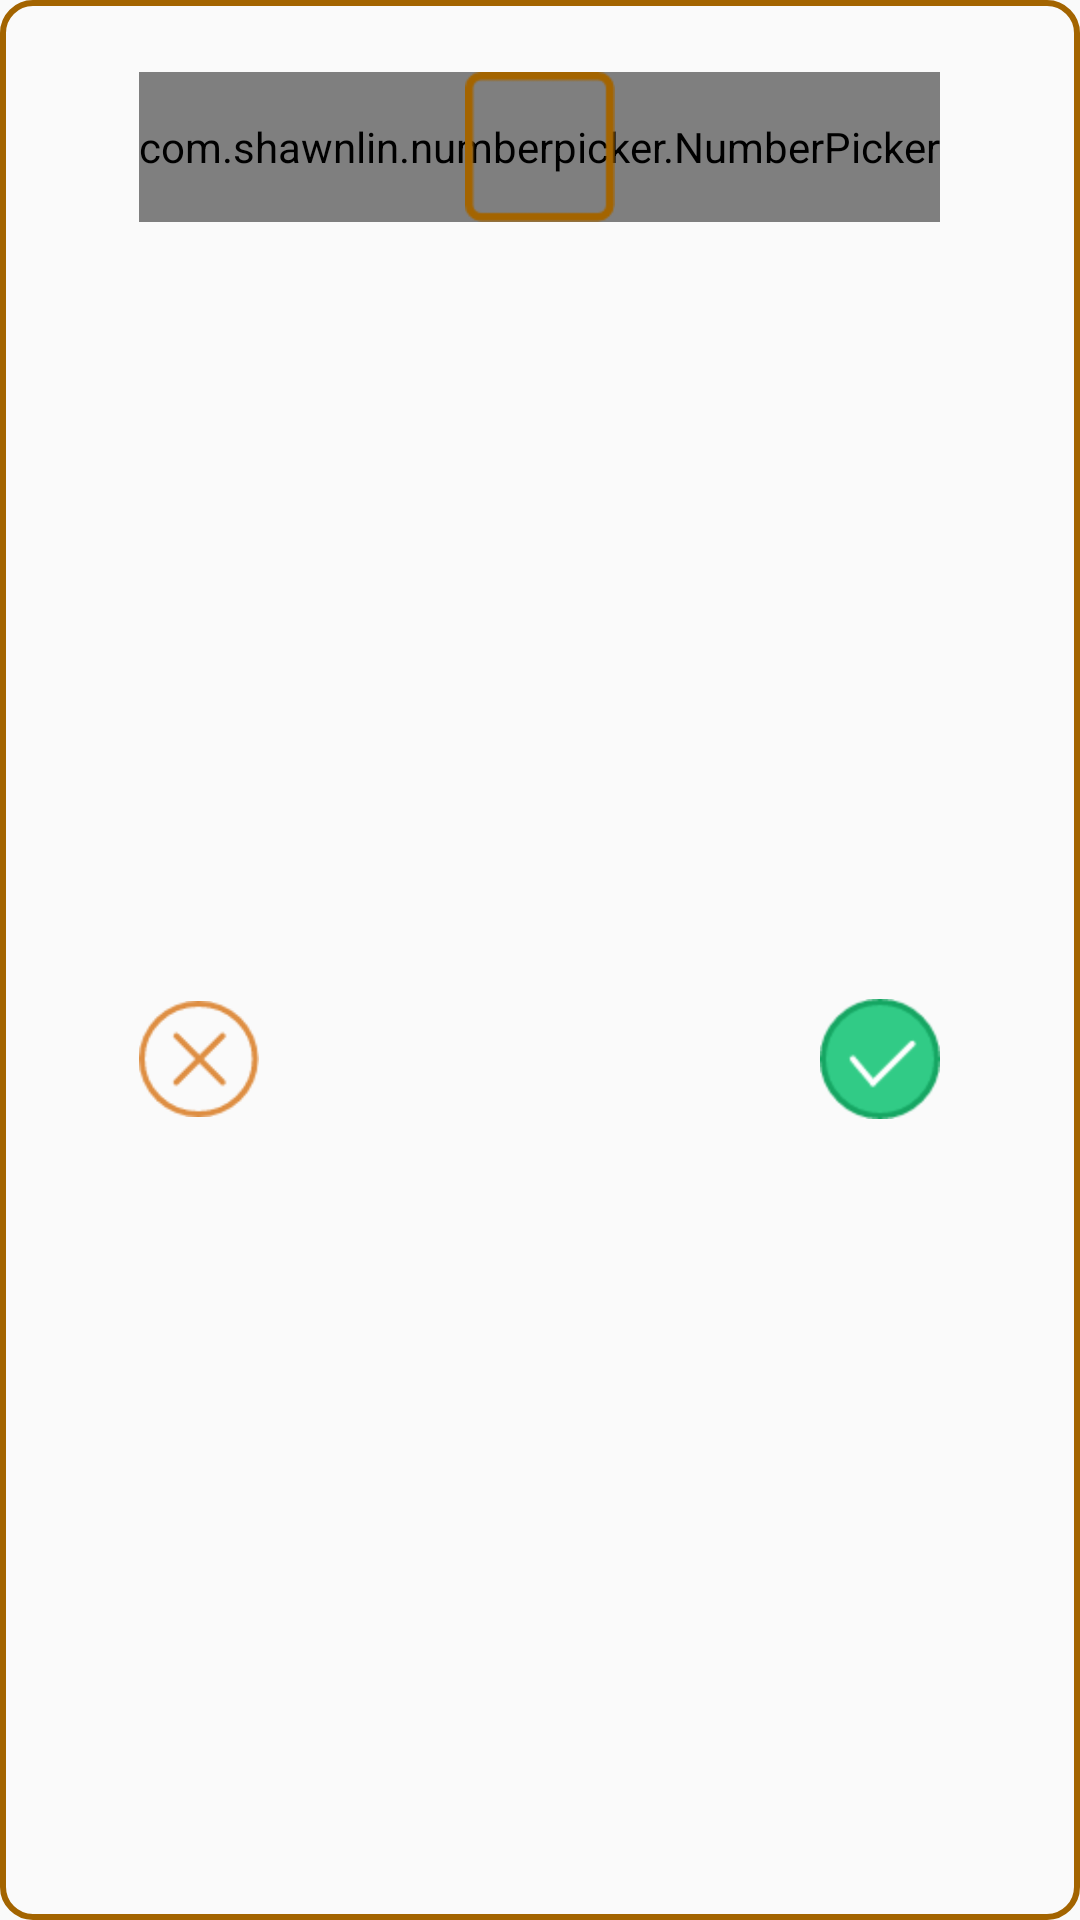

The Android layout XML behind this screen, and the referenced resources:
<!-- AndroidManifest.xml: application theme AppTheme -->
<!-- res/layout/dialog_numberpick.xml -->
<?xml version="1.0" encoding="utf-8"?>
<layout xmlns:tools="http://schemas.android.com/tools"
        xmlns:android="http://schemas.android.com/apk/res/android"
        xmlns:app="http://schemas.android.com/apk/res-auto">

    <androidx.constraintlayout.widget.ConstraintLayout
            android:orientation="vertical"
            android:layout_width="wrap_content"
            android:layout_height="wrap_content"
            android:background="@drawable/datepicker_border">

        <com.shawnlin.numberpicker.NumberPicker
                android:id="@+id/numberPicker"
                android:layout_width="wrap_content"
                android:layout_height="50dp"
                android:layout_marginStart="24dp"
                android:layout_marginEnd="24dp"
                android:layout_marginTop="24dp"
                app:np_dividerColor="@color/translate_100"
                app:np_orientation="horizontal"
                app:np_max="31"
                app:np_min="1"
                app:np_selectedTextColor="@color/google_text"
                app:np_selectedTextSize="18sp"
                app:np_textColor="@color/google_text"
                app:np_textSize="16sp"
                app:np_wrapSelectorWheel="true"
                app:np_value="1"
                app:layout_constraintEnd_toEndOf="parent"
                app:layout_constraintStart_toStartOf="parent"
                app:layout_constraintHorizontal_bias="0.497"
                app:layout_constraintTop_toTopOf="parent">
        </com.shawnlin.numberpicker.NumberPicker>

        <ImageView
                android:id="@+id/custom_diver"
                android:layout_width="50dp"
                android:layout_height="0dp"
                android:layout_weight="1"
                android:background="@drawable/diver"
                app:layout_constraintEnd_toEndOf="@+id/numberPicker"
                app:layout_constraintTop_toTopOf="@+id/numberPicker"
                app:layout_constraintStart_toStartOf="@+id/numberPicker"
                app:layout_constraintBottom_toBottomOf="@+id/numberPicker"/>

        <ImageView
                android:id="@+id/save"
                android:layout_width="40dp"
                android:layout_height="40dp"
                android:layout_marginTop="16dp"
                android:layout_marginBottom="24dp"
                app:srcCompat="@drawable/yes"
                app:layout_constraintEnd_toEndOf="@+id/numberPicker"
                app:layout_constraintTop_toBottomOf="@+id/numberPicker"
                app:layout_constraintBottom_toBottomOf="parent"/>

        <ImageView
                android:id="@+id/cancel"
                android:layout_width="40dp"
                android:layout_height="40dp"
                android:layout_marginTop="16dp"
                android:layout_marginBottom="24dp"
                app:srcCompat="@drawable/cancel"
                app:layout_constraintStart_toStartOf="@+id/numberPicker"
                app:layout_constraintTop_toBottomOf="@+id/numberPicker"
                app:layout_constraintBottom_toBottomOf="parent"/>

    </androidx.constraintlayout.widget.ConstraintLayout>
</layout>
<!-- resources referenced by this layout -->
<resources>
  <color name="translate_100">#00000000</color>
  <!-- drawable cancel: png bitmap (drawable, 2341 bytes) -->
  <!-- drawable datepicker_border (drawable) -->
  <?xml version="1.0" encoding="utf-8"?>
  <shape xmlns:android="http://schemas.android.com/apk/res/android">
      <solid android:color="@color/egg_yellow"/>
      <corners android:radius="10dp"/>
      <stroke
              android:width="2dp"
              android:color="#A36400" />
  </shape>
  <!-- drawable diver: png bitmap (drawable, 716 bytes) -->
  <!-- drawable yes: png bitmap (drawable, 2140 bytes) -->
  <style name="AppTheme" parent="Theme.AppCompat.Light.NoActionBar">
          
          <item name="colorPrimary">@color/colorPrimary</item>
          <item name="colorPrimaryDark">@color/colorPrimaryDark</item>
          <item name="colorAccent">@color/colorAccent</item>
          <item name="android:windowTranslucentStatus">true</item>
          <item name="windowActionBar">false</item>
          <item name="windowNoTitle">true</item>
      </style>
  <color name="colorPrimary">#008577</color>
  <color name="colorPrimaryDark">#00574B</color>
  <color name="colorAccent">#D81B60</color>
  
      //radius bar
</resources>
